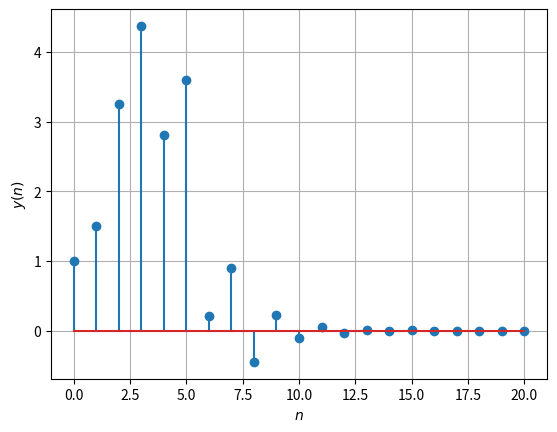

Python code for this plot: (Note: this script raises an exception after producing the figure.)
import numpy as np
import matplotlib.pyplot as plt
from scipy.linalg import convolution_matrix as cm


n = np.arange(14)
fn=(-1/2)**n
hn1=np.pad(fn, (0,2), 'constant', constant_values=(0))
hn2=np.pad(fn, (2,0), 'constant', constant_values=(0))
h = hn1+hn2

nh=len(h)
x=np.array([1.0,2.0,3.0,4.0,2.0,1.0])
nx = len(x)
th = cm(h,nx,mode='full')
y = th@x
print(y)

#plots
plt.stem(range(0,nx+nh-1),y)
plt.xlabel('$n$')
plt.ylabel('$y(n)$')
plt.grid()# minor

#If using termux
plt.savefig('../figs/prob_5-5.pdf')
plt.savefig('../figs/prob_5-5.eps')
plt.savefig('../figs/prob_5-5.png')
#subprocess.run(shlex.split("termux-open ../figs/ynconv.pdf"))
#else
plt.show()
